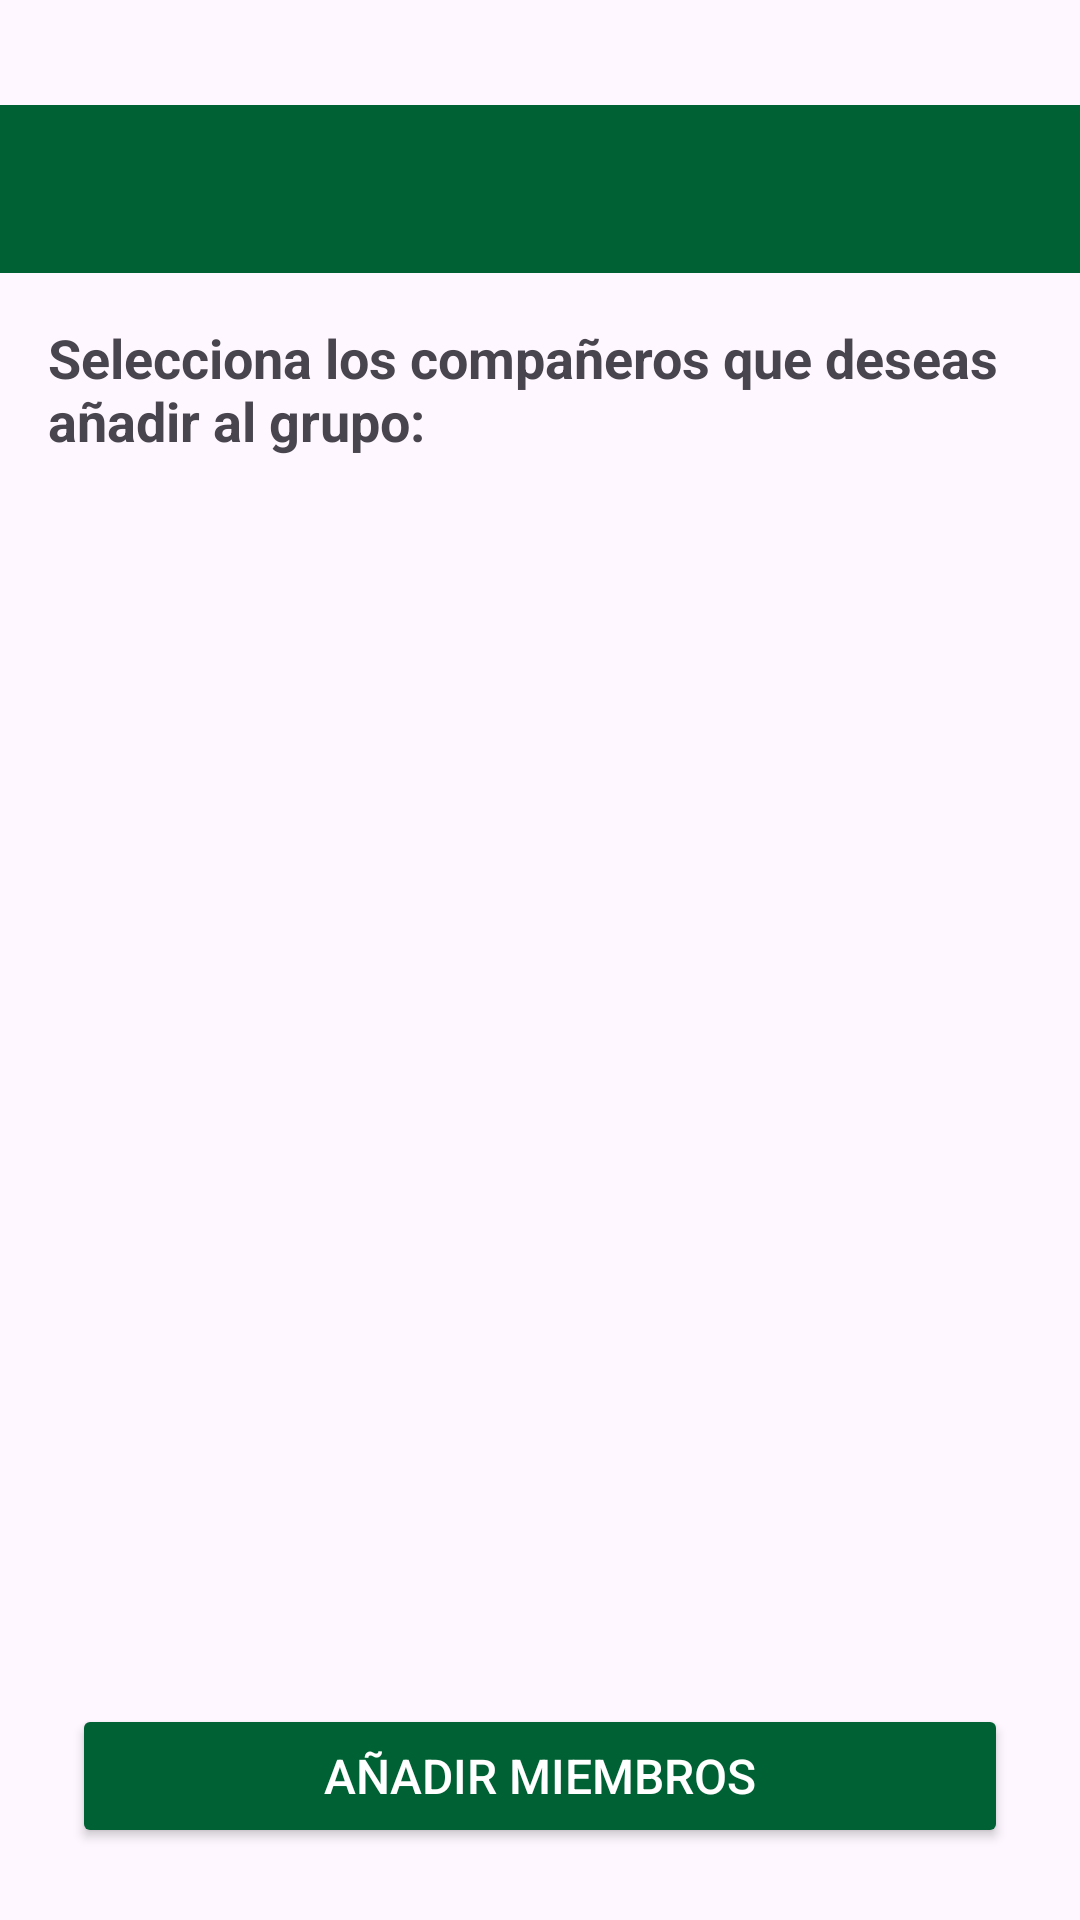

Android layout source for this screen:
<!-- AndroidManifest.xml: application theme Theme.PROYECTOFINALG3UTHPM1 -->
<!-- res/layout/actividad_anadir_miembros.xml -->
<?xml version="1.0" encoding="utf-8"?>
<androidx.constraintlayout.widget.ConstraintLayout xmlns:android="http://schemas.android.com/apk/res/android"
    xmlns:app="http://schemas.android.com/apk/res-auto"
    xmlns:tools="http://schemas.android.com/tools"
    android:layout_width="match_parent"
    android:layout_height="match_parent"
    android:background="@drawable/imagen_fondo"
    tools:context=".ActividadAnadirMiembros">

    <com.google.android.material.appbar.AppBarLayout
        android:id="@+id/appBarLayout"
        android:layout_width="0dp"
        android:layout_height="wrap_content"
        android:theme="@style/Theme.AppCompat.Light.DarkActionBar"
        app:layout_constraintEnd_toEndOf="parent"
        app:layout_constraintStart_toStartOf="parent"
        app:layout_constraintTop_toTopOf="parent">

        <androidx.appcompat.widget.Toolbar
            android:id="@+id/toolbarAnadirMiembros"
            android:layout_width="match_parent"
            android:layout_height="?attr/actionBarSize"
            android:layout_marginTop="35dp"
            android:background="@color/COLORUTH"
            app:popupTheme="@style/Theme.AppCompat.Light"
            app:titleTextColor="@android:color/white" />

    </com.google.android.material.appbar.AppBarLayout>

    <TextView
        android:id="@+id/textoTituloAnadir"
        android:layout_width="0dp"
        android:layout_height="wrap_content"
        android:layout_marginStart="16dp"
        android:layout_marginTop="16dp"
        android:layout_marginEnd="16dp"
        android:text="Selecciona los compañeros que deseas añadir al grupo:"
        android:textSize="18sp"
        android:textStyle="bold"
        app:layout_constraintEnd_toEndOf="parent"
        app:layout_constraintStart_toStartOf="parent"
        app:layout_constraintTop_toBottomOf="@id/appBarLayout" />

    <androidx.recyclerview.widget.RecyclerView
        android:id="@+id/listaCompanerosParaAnadir"
        android:layout_width="0dp"
        android:layout_height="0dp"
        android:layout_marginTop="16dp"
        android:layout_marginBottom="16dp"
        app:layout_constraintBottom_toTopOf="@+id/botonConfirmarAnadir"
        app:layout_constraintEnd_toEndOf="parent"
        app:layout_constraintStart_toStartOf="parent"
        app:layout_constraintTop_toBottomOf="@id/textoTituloAnadir"
        tools:listitem="@layout/item_usuario_seleccion" />

    <Button
        android:id="@+id/botonConfirmarAnadir"
        android:layout_width="0dp"
        android:layout_height="wrap_content"
        android:layout_marginStart="24dp"
        android:layout_marginEnd="24dp"
        android:layout_marginBottom="24dp"
        android:backgroundTint="@color/COLORUTH"
        android:padding="12dp"
        android:text="Añadir Miembros"
        android:textColor="@android:color/white"
        android:textSize="16sp"
        app:layout_constraintBottom_toBottomOf="parent"
        app:layout_constraintEnd_toEndOf="parent"
        app:layout_constraintStart_toStartOf="parent" />

    <ProgressBar
        android:id="@+id/barraProgresoAnadir"
        style="?android:attr/progressBarStyle"
        android:layout_width="wrap_content"
        android:layout_height="wrap_content"
        android:visibility="gone"
        app:layout_constraintBottom_toBottomOf="parent"
        app:layout_constraintEnd_toEndOf="parent"
        app:layout_constraintStart_toStartOf="parent"
        app:layout_constraintTop_toTopOf="parent"
        tools:visibility="visible" />

</androidx.constraintlayout.widget.ConstraintLayout>
<!-- res/layout/item_usuario_seleccion.xml (included above) -->
<?xml version="1.0" encoding="utf-8"?>
<LinearLayout xmlns:android="http://schemas.android.com/apk/res/android"
    xmlns:tools="http://schemas.android.com/tools"
    android:layout_width="match_parent"
    android:layout_height="wrap_content"
    android:orientation="horizontal"
    android:padding="12dp"
    android:gravity="center_vertical">

    <de.hdodenhof.circleimageview.CircleImageView
        android:id="@+id/imagenPerfilUsuarioSel"
        android:layout_width="45dp"
        android:layout_height="45dp"
        android:src="@drawable/outline_account_circle_24" />

    <LinearLayout
        android:layout_width="0dp"
        android:layout_height="wrap_content"
        android:layout_weight="1"
        android:orientation="vertical"
        android:layout_marginStart="12dp">

        <TextView
            android:id="@+id/textoNombreUsuarioSel"
            android:layout_width="wrap_content"
            android:layout_height="wrap_content"
            android:textSize="16sp"
            android:textStyle="bold"
            tools:text="Nombre del Compañero" />

        <TextView
            android:id="@+id/textoCorreoUsuarioSel"
            android:layout_width="wrap_content"
            android:layout_height="wrap_content"
            android:textSize="14sp"
            tools:text="correo@uth.hn" />
    </LinearLayout>

    <CheckBox
        android:id="@+id/checkboxSeleccionarUsuario"
        android:layout_width="wrap_content"
        android:layout_height="wrap_content" />

</LinearLayout>
<!-- resources referenced by this layout -->
<resources>
  <color name="COLORUTH">#006234</color>
  <!-- drawable outline_account_circle_24 (drawable) -->
  <vector xmlns:android="http://schemas.android.com/apk/res/android" android:height="24dp" android:tint="#006234" android:viewportHeight="960" android:viewportWidth="960" android:width="24dp">
        
      <path android:fillColor="@android:color/white" android:pathData="M234,684Q285,645 348,622.5Q411,600 480,600Q549,600 612,622.5Q675,645 726,684Q761,643 780.5,591Q800,539 800,480Q800,347 706.5,253.5Q613,160 480,160Q347,160 253.5,253.5Q160,347 160,480Q160,539 179.5,591Q199,643 234,684ZM480,520Q421,520 380.5,479.5Q340,439 340,380Q340,321 380.5,280.5Q421,240 480,240Q539,240 579.5,280.5Q620,321 620,380Q620,439 579.5,479.5Q539,520 480,520ZM480,880Q397,880 324,848.5Q251,817 197,763Q143,709 111.5,636Q80,563 80,480Q80,397 111.5,324Q143,251 197,197Q251,143 324,111.5Q397,80 480,80Q563,80 636,111.5Q709,143 763,197Q817,251 848.5,324Q880,397 880,480Q880,563 848.5,636Q817,709 763,763Q709,817 636,848.5Q563,880 480,880ZM480,800Q533,800 580,784.5Q627,769 666,740Q627,711 580,695.5Q533,680 480,680Q427,680 380,695.5Q333,711 294,740Q333,769 380,784.5Q427,800 480,800ZM480,440Q506,440 523,423Q540,406 540,380Q540,354 523,337Q506,320 480,320Q454,320 437,337Q420,354 420,380Q420,406 437,423Q454,440 480,440ZM480,380Q480,380 480,380Q480,380 480,380Q480,380 480,380Q480,380 480,380Q480,380 480,380Q480,380 480,380Q480,380 480,380Q480,380 480,380ZM480,740Q480,740 480,740Q480,740 480,740Q480,740 480,740Q480,740 480,740Q480,740 480,740Q480,740 480,740Q480,740 480,740Q480,740 480,740Z"/>
      
  </vector>
  <style name="Theme.PROYECTOFINALG3UTHPM1" parent="Base.Theme.PROYECTOFINALG3UTHPM1" />
  <style name="Base.Theme.PROYECTOFINALG3UTHPM1" parent="Theme.Material3.DayNight.NoActionBar">
          
          
      </style>
</resources>
